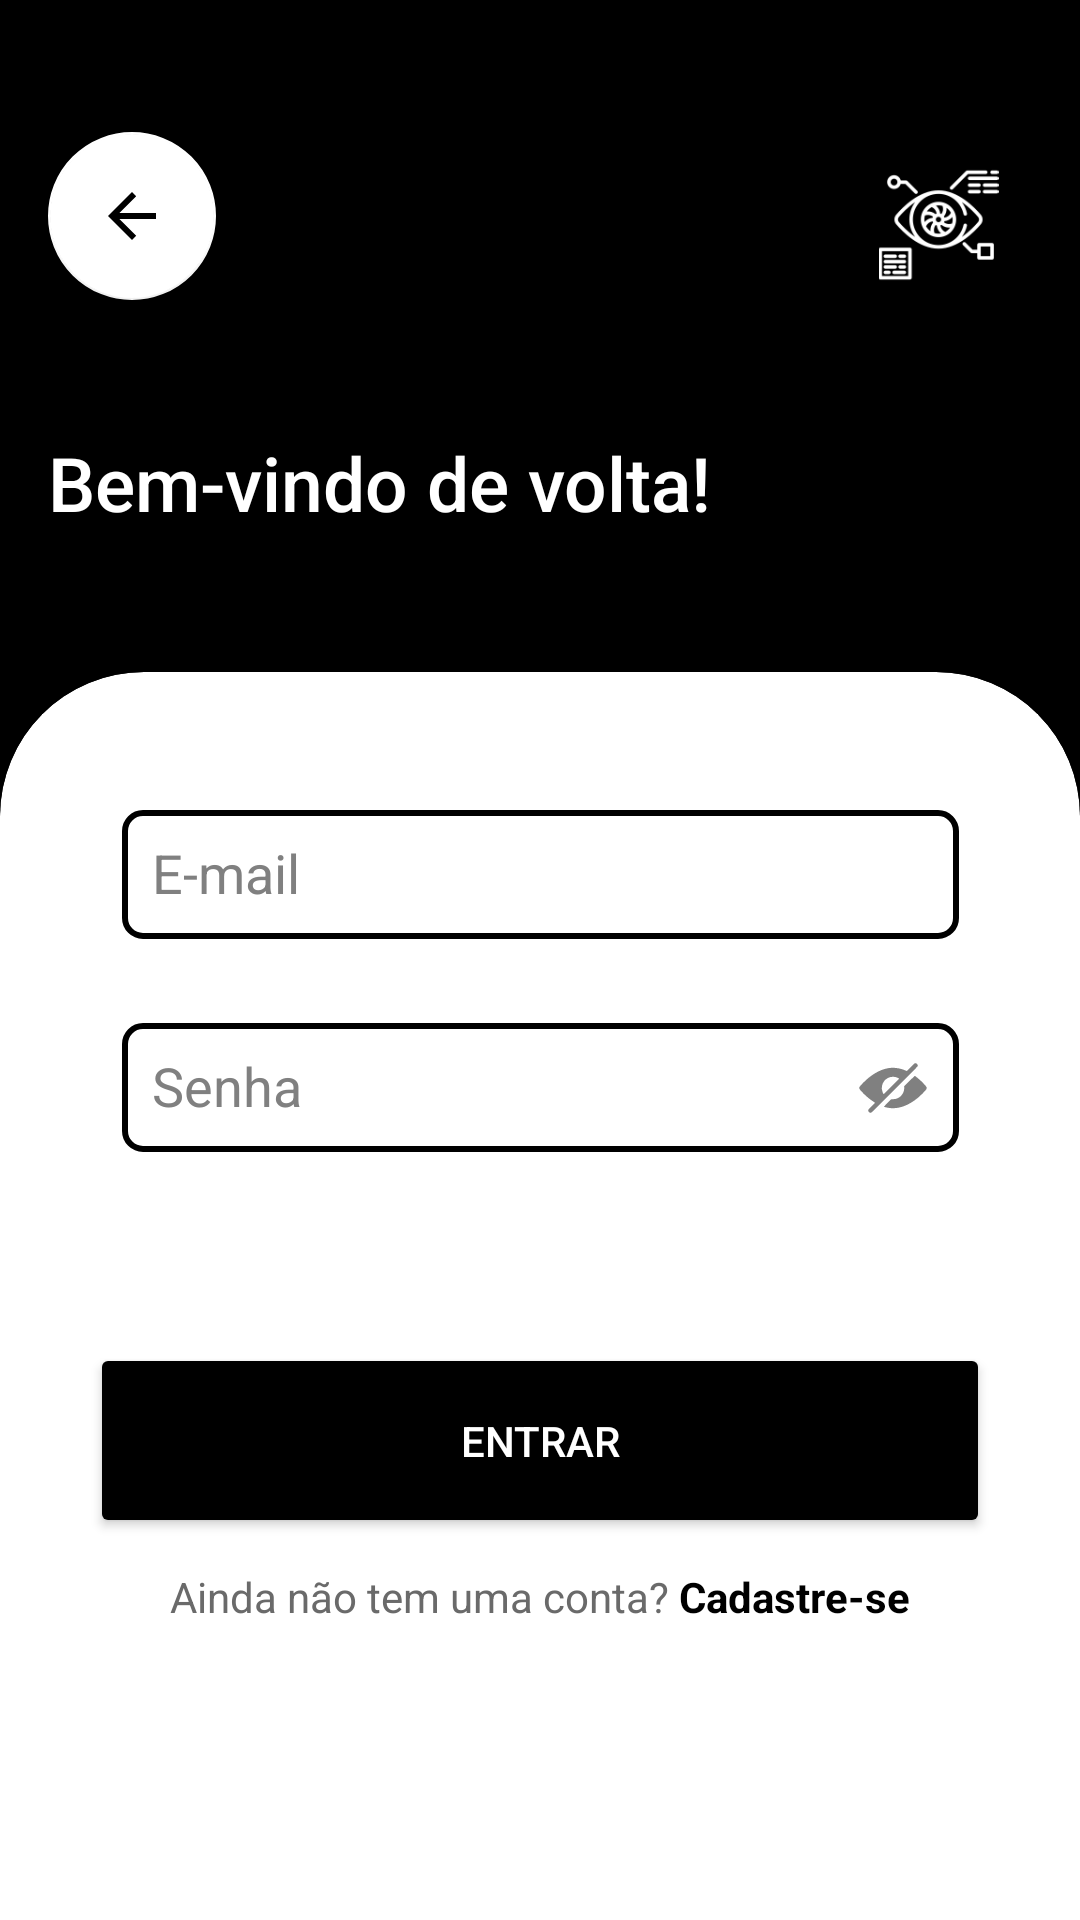

This screen was rendered from an Android layout file. Write that file and the resources it references.
<!-- AndroidManifest.xml: application theme Theme.Splash -->
<!-- res/layout/activity_tela_login.xml -->
<?xml version="1.0" encoding="utf-8"?>
<androidx.constraintlayout.widget.ConstraintLayout xmlns:android="http://schemas.android.com/apk/res/android"
    xmlns:app="http://schemas.android.com/apk/res-auto"
    xmlns:tools="http://schemas.android.com/tools"
    android:layout_width="match_parent"
    android:layout_height="match_parent"
    android:background="@color/black"
    tools:context=".Tela_Login">


    <androidx.constraintlayout.widget.Guideline
        android:id="@+id/guideline2"
        android:layout_width="wrap_content"
        android:layout_height="wrap_content"
        android:orientation="horizontal"
        app:layout_constraintGuide_percent=".35" />

    <TextView
        android:id="@+id/textView3"
        android:layout_width="wrap_content"
        android:layout_height="wrap_content"
        android:layout_marginStart="16dp"
        android:layout_marginTop="144dp"
        android:text="Bem-vindo de volta!"
        android:textColor="@color/white"
        app:fontFamily="sans-serif-medium"
        android:textSize="25sp"
        app:layout_constraintBottom_toTopOf="@+id/guideline2"
        app:layout_constraintStart_toStartOf="parent"
        app:layout_constraintTop_toTopOf="parent"
        app:layout_constraintVertical_bias="0.0" />

    <com.google.android.material.floatingactionbutton.FloatingActionButton
        android:id="@+id/btnVolta"
        android:layout_width="wrap_content"
        android:layout_height="wrap_content"
        android:layout_marginStart="16dp"
        android:layout_marginTop="24dp"
        android:layout_marginBottom="24dp"
        android:clickable="true"
        app:backgroundTint="@color/white"
        app:layout_constraintBottom_toTopOf="@+id/textView3"
        app:layout_constraintStart_toStartOf="parent"
        app:layout_constraintTop_toTopOf="parent"
        app:srcCompat="?attr/actionModeCloseDrawable"
        app:tint="@color/black" />

    <ImageView
        android:id="@+id/imageView2"
        android:layout_width="69dp"
        android:layout_height="40dp"
        android:layout_marginStart="25dp"
        android:layout_marginTop="55dp"
        android:layout_marginBottom="24dp"
        android:src="@drawable/splash"
        android:text="LOGIN"
        android:textColor="@color/white"
        android:textSize="34sp"
        android:textStyle="bold"
        app:layout_constraintBottom_toTopOf="@+id/textView3"
        app:layout_constraintEnd_toEndOf="parent"
        app:layout_constraintHorizontal_bias="0.934"
        app:layout_constraintStart_toEndOf="@+id/btnVolta"
        app:layout_constraintTop_toTopOf="parent"
        app:layout_constraintVertical_bias="0.0" />

    <com.google.android.material.card.MaterialCardView
        android:id="@+id/materialCardView"
        style="@style/curva_card_style"
        android:layout_width="match_parent"
        android:layout_height="0dp"
        app:layout_constraintBottom_toBottomOf="parent"
        app:layout_constraintEnd_toEndOf="parent"
        app:layout_constraintStart_toStartOf="parent"
        app:layout_constraintTop_toTopOf="@+id/guideline2" >

        <androidx.constraintlayout.widget.ConstraintLayout
            android:layout_width="match_parent"
            android:layout_height="match_parent"
            android:background="@color/white">

            <EditText
                android:id="@+id/txtEmail"
                style="@style/button_acesso"
                android:layout_width="279dp"
                android:layout_height="43dp"
                android:layout_marginTop="32dp"
                android:ems="10"
                android:inputType="textPersonName"
                android:hint="E-mail"
                android:textColor="@color/black"
                android:textColorHint="#808080"
                android:drawableRight="@drawable/ic_email"
                app:layout_constraintEnd_toEndOf="parent"
                app:layout_constraintStart_toStartOf="parent"
                app:layout_constraintTop_toTopOf="parent" />

            <EditText
                android:id="@+id/txtSenha"
                style="@style/button_acesso"
                android:layout_width="279dp"
                android:layout_height="43dp"
                android:layout_marginTop="28dp"
                android:ems="10"
                android:inputType="numberPassword"
                android:maxLength="6"
                android:hint="Senha"
                android:textColor="@color/black"
                android:textColorHint="#808080"
                android:drawableRight="@drawable/ic_eye"
                app:layout_constraintEnd_toEndOf="parent"
                app:layout_constraintStart_toStartOf="parent"
                app:layout_constraintTop_toBottomOf="@+id/txtEmail" />

            <Button
                android:id="@+id/btnLogin"
                android:layout_width="0dp"
                android:layout_height="65dp"
                android:layout_marginStart="16dp"
                android:layout_marginTop="-50dp"
                android:layout_marginEnd="16dp"
                android:text="ENTRAR"
                android:textColor="@color/white"
                app:backgroundTint="@color/black"
                app:cornerRadius="16dp"
                app:layout_constraintBottom_toBottomOf="parent"
                app:layout_constraintEnd_toEndOf="parent"
                app:layout_constraintStart_toStartOf="parent"
                app:layout_constraintTop_toBottomOf="@+id/txtSenha" />

            <LinearLayout
                android:layout_width="wrap_content"
                android:layout_height="wrap_content"
                android:layout_marginTop="-60dp"
                android:layout_marginBottom="15dp"
                android:orientation="horizontal"
                app:layout_constraintBottom_toBottomOf="parent"
                app:layout_constraintEnd_toEndOf="parent"
                app:layout_constraintStart_toStartOf="parent"
                app:layout_constraintTop_toBottomOf="@+id/btnLogin">

                <TextView
                    android:id="@+id/textView5"
                    android:layout_width="wrap_content"
                    android:layout_height="wrap_content"
                    android:layout_weight="0"
                    android:text="Ainda não tem uma conta? "
                    android:textColor="@color/cinza_escuro" />

                <TextView
                    android:id="@+id/txtCadastro"
                    android:layout_width="wrap_content"
                    android:layout_height="wrap_content"
                    android:layout_weight="0"
                    android:text="Cadastre-se"
                    android:textColor="@color/black"
                    android:textStyle="bold" />
            </LinearLayout>

        </androidx.constraintlayout.widget.ConstraintLayout>

    </com.google.android.material.card.MaterialCardView>
</androidx.constraintlayout.widget.ConstraintLayout>
<!-- resources referenced by this layout -->
<resources>
  <color name="black">#FF000000</color>
  <color name="cinza_escuro">#6a6a6a</color>
  <color name="white">#FFFFFFFF</color>
  <!-- drawable ic_eye (drawable-v24) -->
  <vector android:height="24dp" android:viewportHeight="512"
      android:viewportWidth="512" android:width="24dp" xmlns:android="http://schemas.android.com/apk/res/android">
      <path android:fillColor="#808080"
          android:pathData="M410,81.1c-1.4,0.5 -14.5,13 -29.1,27.6l-26.7,26.6 -10.8,-4.6c-41.7,-17.5 -85.4,-22.7 -125.3,-15.1 -57.9,11.1 -116.8,45.7 -171.6,100.8 -16.3,16.5 -27.9,29.9 -29.7,34.5 -1.6,4.2 -0.4,10.6 3,15.1 6.4,8.8 27.9,31.5 40.8,43.2 18.3,16.5 33.9,28.9 51.9,41 8.3,5.5 15.2,10.2 15.5,10.5 0.2,0.2 -10,10.8 -22.7,23.6 -12.8,12.8 -23.7,24.5 -24.3,26 -1.7,4.7 -1.2,10.1 1.3,13.8 4.8,7.2 12.6,9.7 20,6.5 1.9,-0.8 69.9,-68.1 165.9,-164.3 145.4,-145.5 162.7,-163.2 163.3,-166.6 2.4,-12.9 -9.5,-23.3 -21.5,-18.6zM269.7,177.5c4.4,0.8 10.8,2.6 14.2,4 6.9,2.7 15.1,7.2 15.1,8.3 0,0.9 -108.3,109.2 -109.2,109.2 -1.1,-0 -5.6,-8.1 -8.3,-15.1 -10.5,-26.6 -5.2,-57.3 13.5,-79.4 18.7,-22 47.1,-32.2 74.7,-27z" android:strokeColor="#00000000"/>
      <path android:fillColor="#808080"
          android:pathData="M372.7,206.8l-37.7,37.7 0.6,8.1c2.1,26.5 -12.6,54.9 -36.4,70.5 -13.3,8.7 -25.1,12.2 -42.5,12.3l-12.7,0.2 -26.5,26.4c-14.6,14.6 -26.5,26.7 -26.5,27 0,1.8 30.8,8.4 46.4,9.9 63.6,6.2 131,-19.3 197.1,-74.5 22.6,-18.9 55.9,-53.4 60.1,-62.2 2.5,-5.4 1.4,-11.2 -3.3,-17.4 -6.9,-9.1 -27.4,-30.9 -39.8,-42.1 -11.1,-10.2 -36.1,-30.8 -39.6,-32.7 -1.2,-0.7 -9.9,7.5 -39.2,36.8z" android:strokeColor="#00000000"/>
  </vector>
  <!-- drawable splash: png bitmap (drawable, 6391 bytes) -->
  <style name="button_acesso">
          <item name="android:layout_width">match_parent</item>
          <item name="android:layout_height">wrap_content</item>
          <item name="android:layout_marginLeft">40dp</item>
          <item name="android:layout_marginRight">40dp</item>
          <item name="android:layout_marginTop">10dp</item>
          <item name="android:background">@drawable/button_acesso</item>
          <item name="android:padding">10dp</item>
      </style>
  <style name="curva_card_style" parent="Widget.MaterialComponents.CardView">
          <item name="shapeAppearanceOverlay">@style/curva_card</item>
          <item name="cardBackgroundColor">@color/white</item>
      </style>
  <style name="Theme.Splash" parent="Theme.MaterialComponents.DayNight.NoActionBar">
          <item name="android:statusBarColor">@color/black</item>
          <item name="android:windowBackground">@drawable/splash_bg</item>
      </style>
  <!-- drawable button_acesso (drawable) -->
  <?xml version="1.0" encoding="utf-8"?>
  <shape xmlns:android="http://schemas.android.com/apk/res/android" android:shape="rectangle">
  
      <solid android:color="@color/white"/>
      <corners android:radius="6dp"/>
      <stroke android:color="@color/black" android:width="2dp" />
  </shape>
  <style name="curva_card" parent="">
          <item name="cornerFamily">rounded</item>
          <item name="cornerSizeTopRight">48dp</item>
          <item name="cornerSizeTopLeft">48dp</item>
          <item name="cornerSizeBottomLeft">0dp</item>
          <item name="cornerSizeBottomRight">0dp</item>
      </style>
  <!-- drawable splash_bg (drawable) -->
  <?xml version="1.0" encoding="utf-8"?>
  <layer-list xmlns:android="http://schemas.android.com/apk/res/android">
      <item android:drawable="@color/black" />
      <item>
          <bitmap
              android:gravity="center"
              android:src="@drawable/splash"
              />
      </item>
  </layer-list>
</resources>
